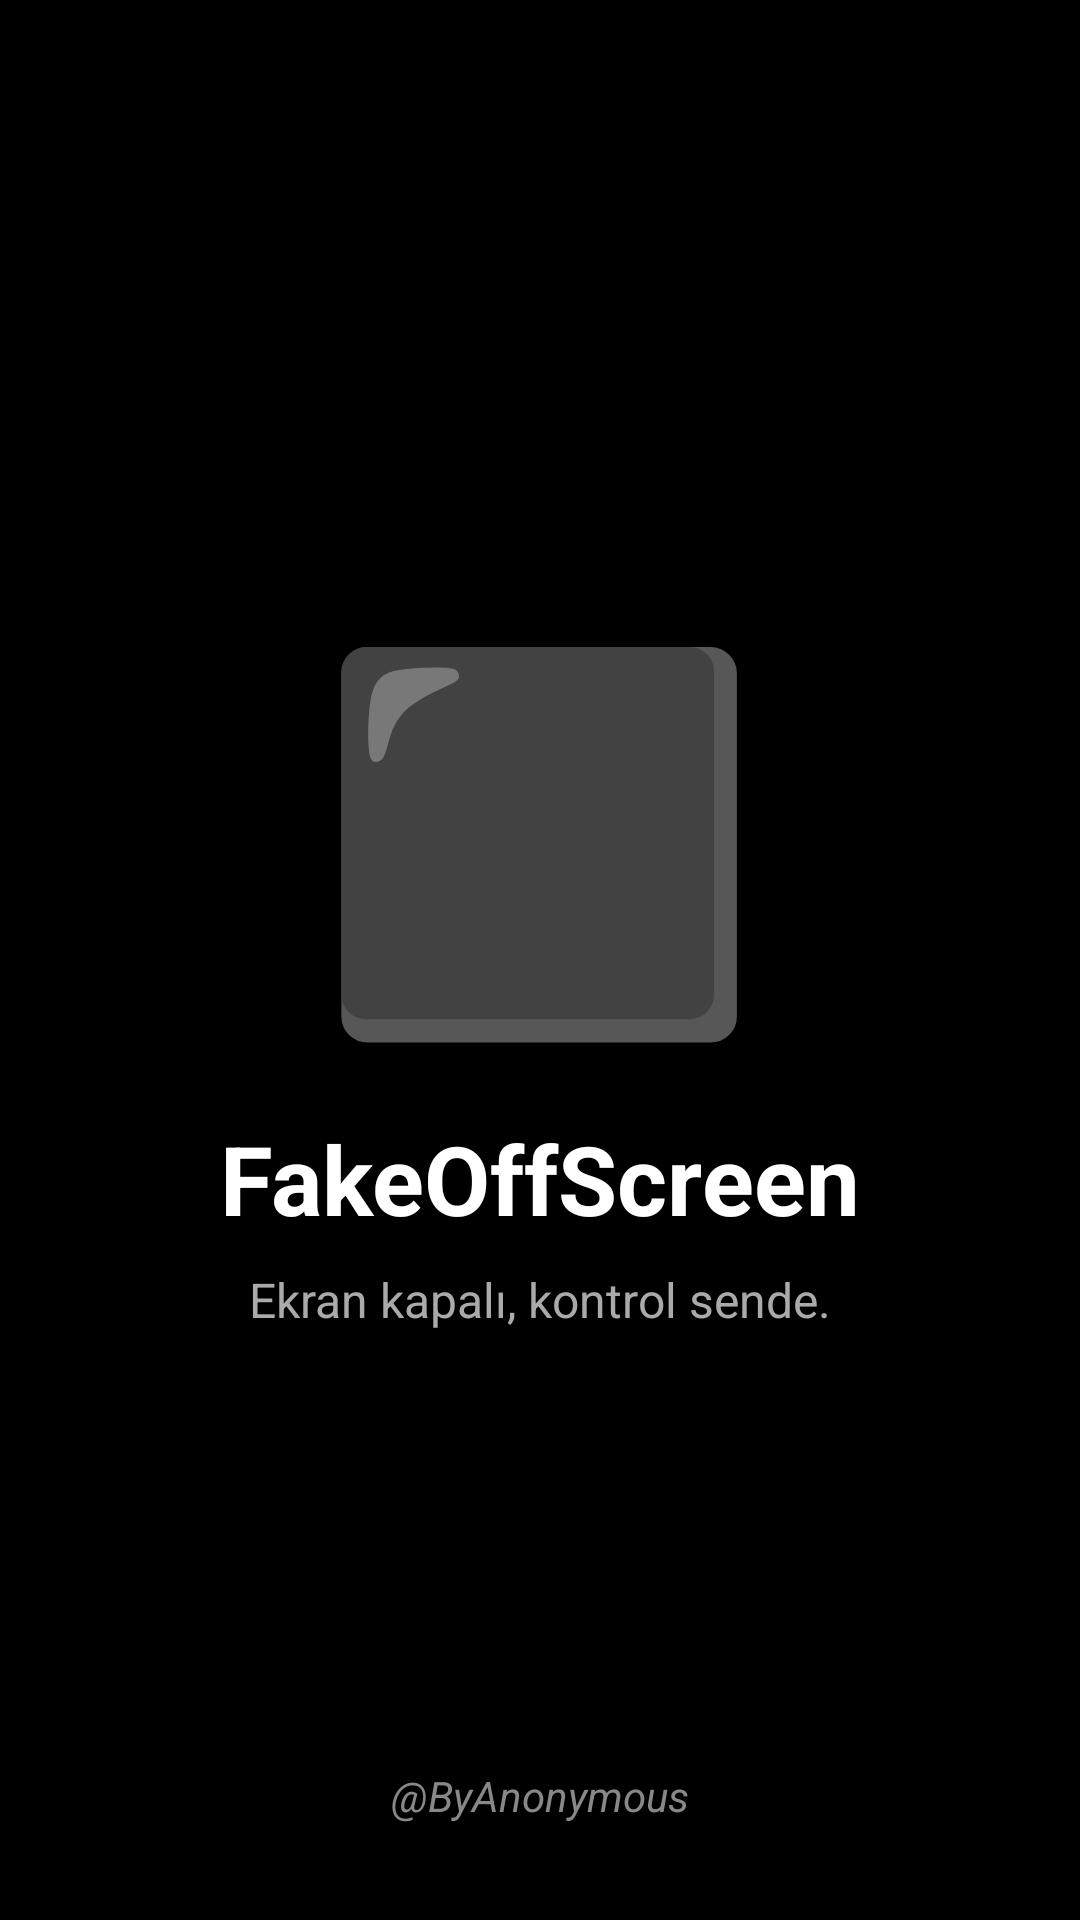

Here is an Android app screen rendered from its layout file. Give the layout XML and the strings, colors and styles it references.
<!-- AndroidManifest.xml: activity theme AppTheme -->
<!-- res/layout/activity_splash.xml -->
<?xml version="1.0" encoding="utf-8"?>
<FrameLayout xmlns:android="http://schemas.android.com/apk/res/android"
    android:layout_width="match_parent"
    android:layout_height="match_parent"
    android:background="@android:color/black">

    <LinearLayout
        android:layout_width="match_parent"
        android:layout_height="match_parent"
        android:orientation="vertical"
        android:gravity="center">

        
        <TextView
            android:layout_width="wrap_content"
            android:layout_height="wrap_content"
            android:text="⬛"
            android:textSize="120sp"
            android:textColor="@android:color/white"/>

        <TextView
            android:layout_width="wrap_content"
            android:layout_height="wrap_content"
            android:text="FakeOffScreen"
            android:textSize="32sp"
            android:textStyle="bold"
            android:textColor="@android:color/white"
            android:layout_marginTop="16dp"/>

        <TextView
            android:layout_width="wrap_content"
            android:layout_height="wrap_content"
            android:text="Ekran kapalı, kontrol sende."
            android:textSize="16sp"
            android:textColor="#AAAAAA"
            android:layout_marginTop="8dp"/>

    </LinearLayout>

    <TextView
        android:layout_width="wrap_content"
        android:layout_height="wrap_content"
        android:layout_gravity="bottom|center_horizontal"
        android:layout_marginBottom="32dp"
        android:text="@ByAnonymous"
        android:textSize="14sp"
        android:textStyle="italic"
        android:textColor="#888888"/>

</FrameLayout>
<!-- resources referenced by this layout -->
<resources>
  <style name="AppTheme" parent="Theme.AppCompat.NoActionBar">
          <item name="android:windowBackground">@android:color/black</item>
          <item name="android:statusBarColor">@android:color/black</item>
      </style>
</resources>
